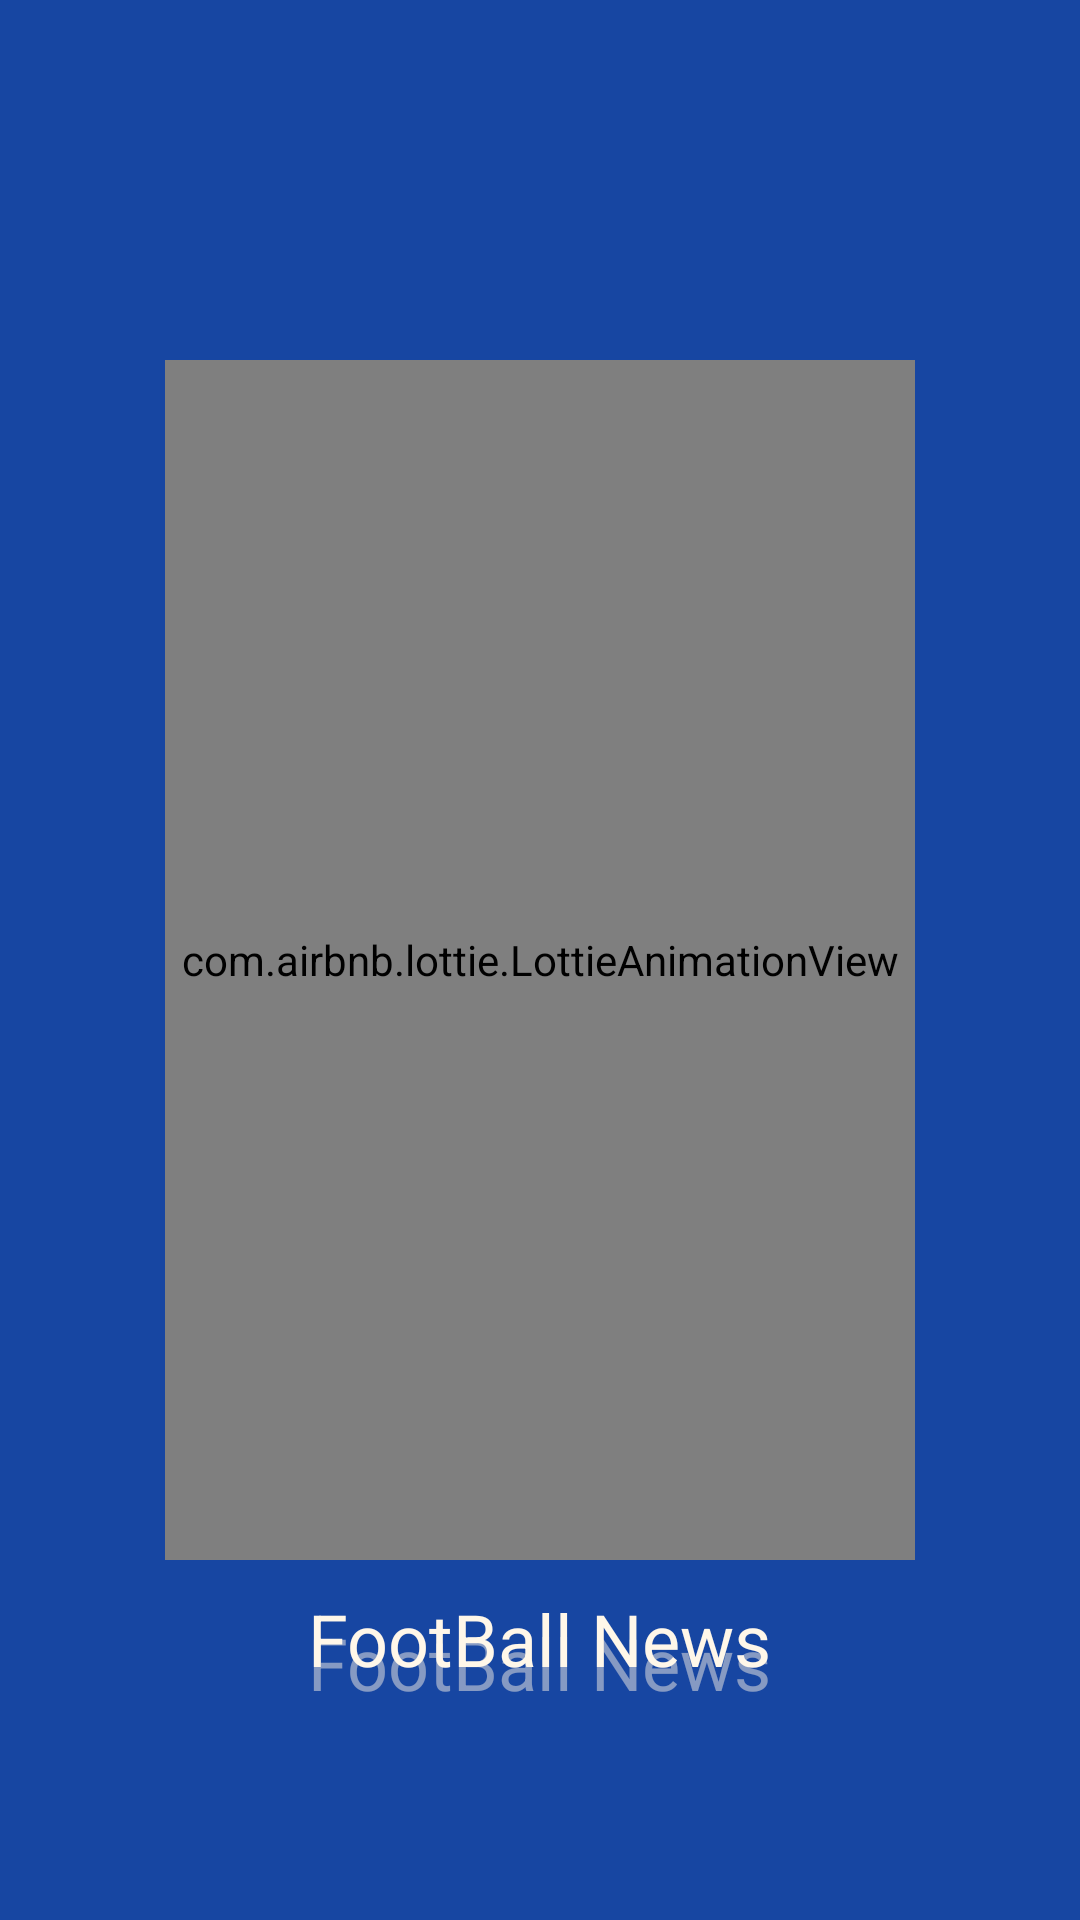

Write the Android layout XML for this screen, with the resource values it uses.
<!-- AndroidManifest.xml: application theme Theme.QuickStartAndroid -->
<!-- res/layout/fragment_splash.xml -->
<?xml version="1.0" encoding="utf-8"?>
<layout xmlns:android="http://schemas.android.com/apk/res/android"
    xmlns:tools="http://schemas.android.com/tools"
    xmlns:app="http://schemas.android.com/apk/res-auto"
    android:layout_alignParentBottom="true"
    android:fitsSystemWindows="true"
    tools:context="ui.splash.SplashFragment">


    <androidx.constraintlayout.widget.ConstraintLayout
            android:layout_width="match_parent"
            android:layout_height="match_parent"
            android:background="@color/first_main">


            <com.airbnb.lottie.LottieAnimationView
                android:id="@+id/animationView"
                android:layout_width="250dp"
                android:layout_height="400dp"
                app:layout_constraintBottom_toBottomOf="parent"
                app:layout_constraintEnd_toEndOf="parent"
                app:layout_constraintStart_toStartOf="parent"
                app:layout_constraintTop_toTopOf="parent"
                app:lottie_autoPlay="true"
                app:lottie_loop="true"
                app:lottie_rawRes="@raw/new_ball"
                tools:ignore="MissingConstraints" />


            <TextView
                android:layout_width="wrap_content"
                android:layout_height="wrap_content"
                android:layout_marginTop="18dp"
                android:text="FootBall News"
                android:textColor="#7AFFF7E9"
                android:textSize="24sp"
                app:layout_constraintEnd_toEndOf="parent"
                app:layout_constraintStart_toStartOf="parent"
                app:layout_constraintTop_toBottomOf="@+id/animationView" />


            <TextView
                android:layout_width="wrap_content"
                android:layout_height="wrap_content"
                android:layout_marginTop="10dp"
                android:text="FootBall News"
                android:textColor="@color/second_main"
                android:textSize="24sp"
                app:layout_constraintEnd_toEndOf="parent"
                app:layout_constraintStart_toStartOf="parent"
                app:layout_constraintTop_toBottomOf="@+id/animationView" />


        </androidx.constraintlayout.widget.ConstraintLayout>

</layout>
<!-- resources referenced by this layout -->
<resources>
  <color name="first_main">#1746A2</color>
  <color name="second_main">#FFF7E9</color>
  <style name="Theme.QuickStartAndroid" parent="Theme.MaterialComponents.DayNight.NoActionBar">
          
          <item name="colorPrimary">@color/first_main</item>
          <item name="colorPrimaryVariant">@color/first_main</item>
          <item name="colorOnPrimary">@color/white</item>
          
          <item name="colorSecondary">@color/first_main</item>
          <item name="colorSecondaryVariant">@color/first_main</item>
          <item name="colorOnSecondary">@color/black</item>
          
          <item name="android:statusBarColor" tools:targetApi="l">?attr/colorPrimaryVariant</item>
          
      </style>
  <color name="white">#FFFFFFFF</color>
  <color name="black">#FF000000</color>
</resources>
